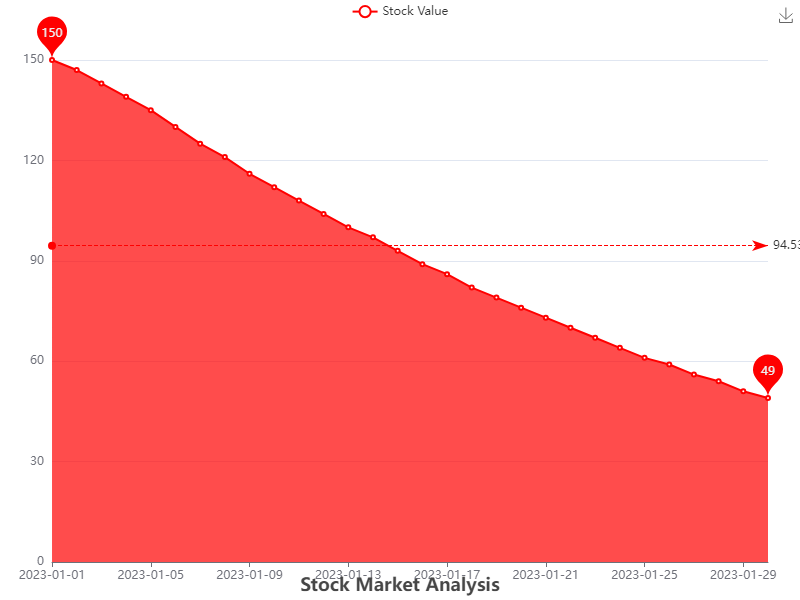

The file beside this chart, header and first rows:
Date, Stock Value
2023-01-01, 150
2023-01-02, 147
2023-01-03, 143
2023-01-04, 139
2023-01-05, 135
2023-01-06, 130
2023-01-07, 125
2023-01-08, 121
2023-01-09, 116
2023-01-10, 112
2023-01-11, 108
2023-01-12, 104
2023-01-13, 100
2023-01-14, 97
2023-01-15, 93
2023-01-16, 89
2023-01-17, 86
2023-01-18, 82
2023-01-19, 79
2023-01-20, 76
2023-01-21, 73
2023-01-22, 70
2023-01-23, 67
2023-01-24, 64
2023-01-25, 61
2023-01-26, 59
2023-01-27, 56
2023-01-28, 54
2023-01-29, 51
2023-01-30, 49
